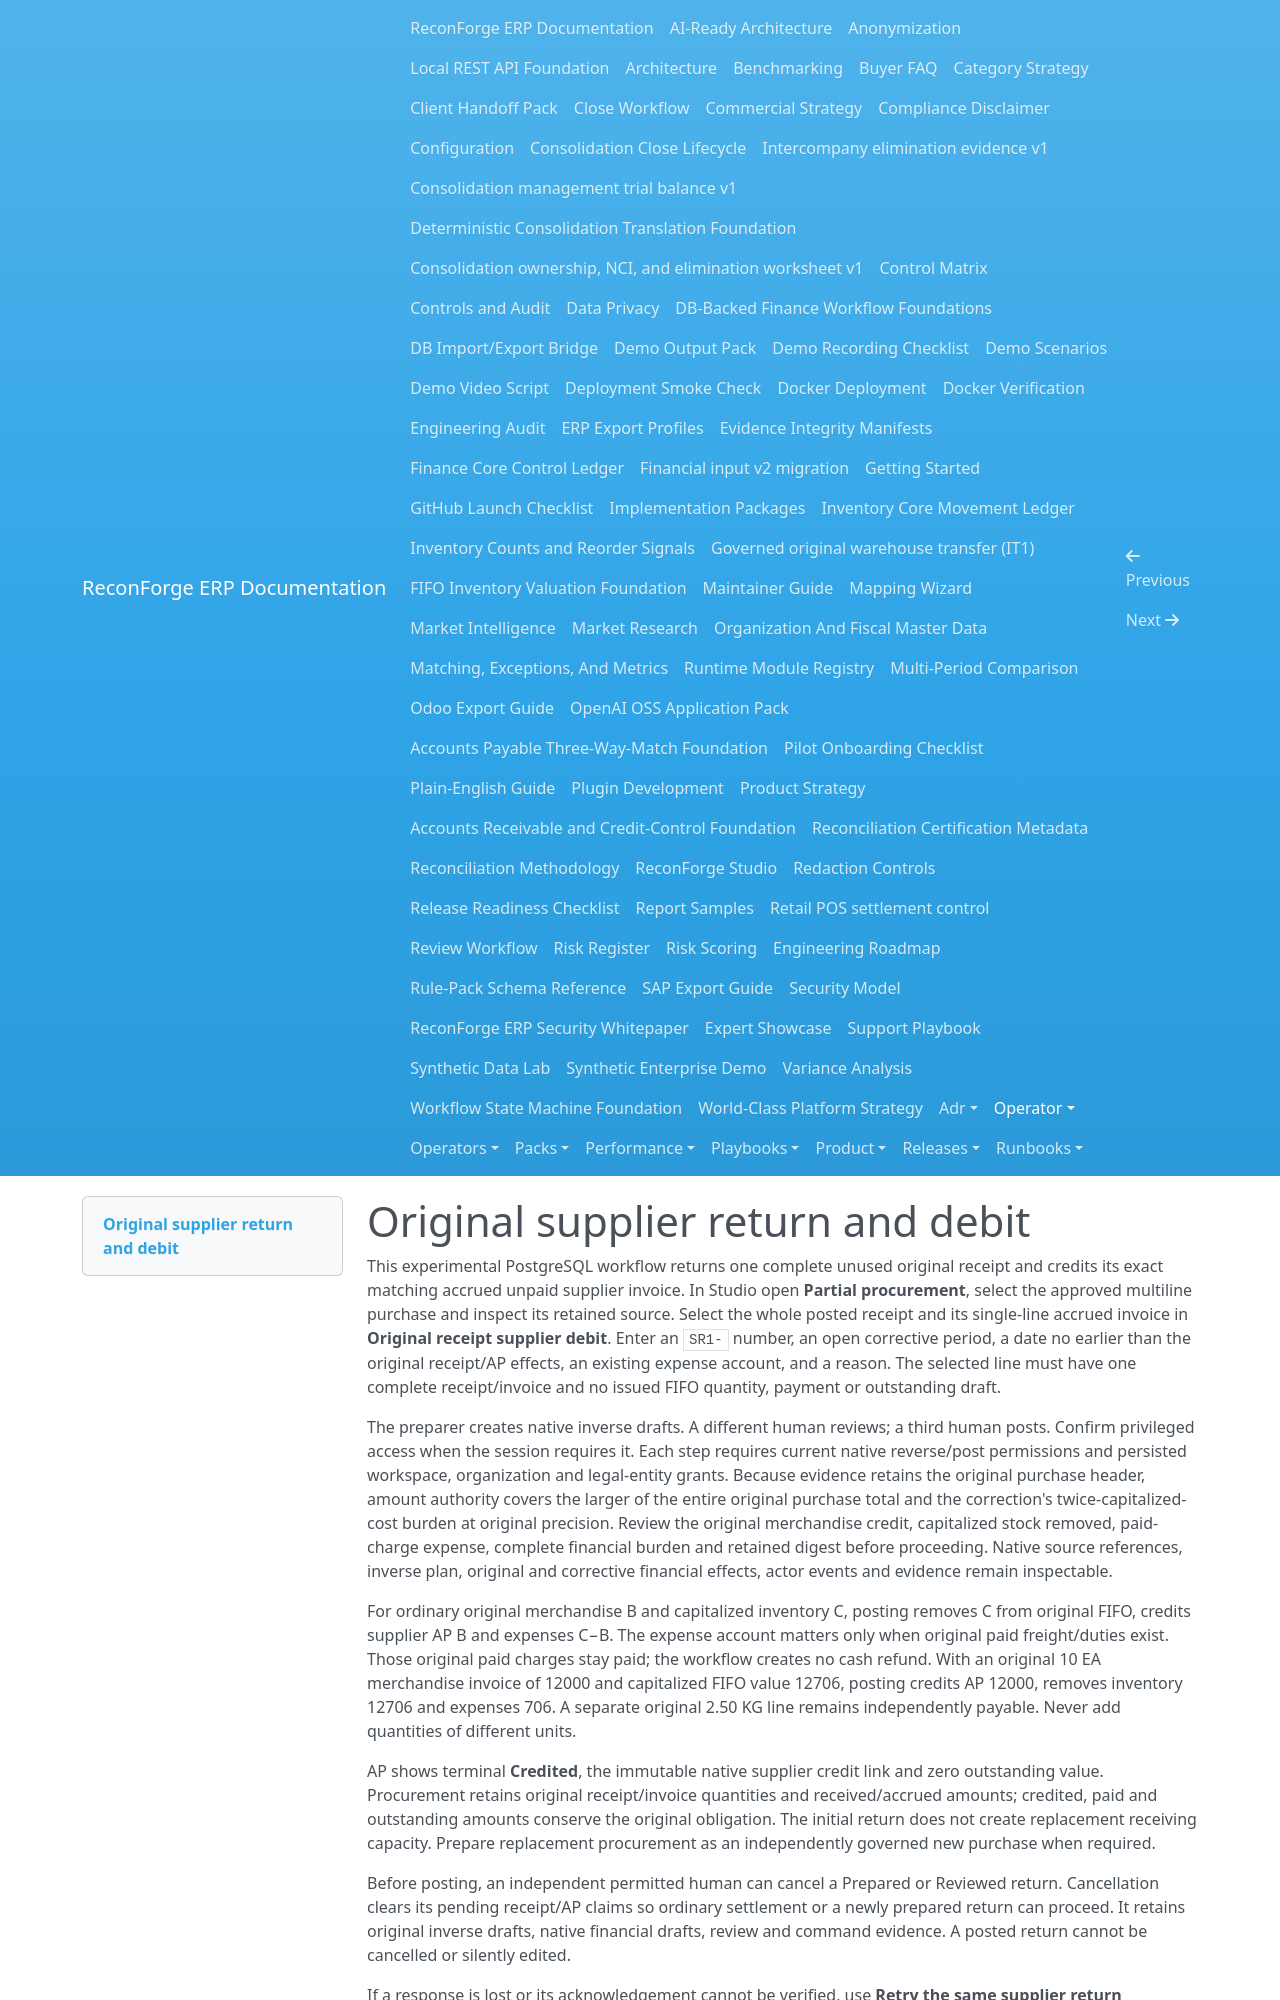

repository: amrzainmubarak/reconforge-erp · page: operator/supplier-returns/index.html · generator: mkdocs

# Original supplier return and debit

This experimental PostgreSQL workflow returns one complete unused original receipt and credits its exact matching accrued unpaid supplier invoice. In Studio open **Partial procurement**, select the approved multiline purchase and inspect its retained source. Select the whole posted receipt and its single-line accrued invoice in **Original receipt supplier debit**. Enter an `SR1-` number, an open corrective period, a date no earlier than the original receipt/AP effects, an existing expense account, and a reason. The selected line must have one complete receipt/invoice and no issued FIFO quantity, payment or outstanding draft.

The preparer creates native inverse drafts. A different human reviews; a third human posts. Confirm privileged access when the session requires it. Each step requires current native reverse/post permissions and persisted workspace, organization and legal-entity grants. Because evidence retains the original purchase header, amount authority covers the larger of the entire original purchase total and the correction's twice-capitalized-cost burden at original precision. Review the original merchandise credit, capitalized stock removed, paid-charge expense, complete financial burden and retained digest before proceeding. Native source references, inverse plan, original and corrective financial effects, actor events and evidence remain inspectable.

For ordinary original merchandise B and capitalized inventory C, posting removes C from original FIFO, credits supplier AP B and expenses C−B. The expense account matters only when original paid freight/duties exist. Those original paid charges stay paid; the workflow creates no cash refund. With an original 10 EA merchandise invoice of 12000 and capitalized FIFO value 12706, posting credits AP 12000, removes inventory 12706 and expenses 706. A separate original 2.50 KG line remains independently payable. Never add quantities of different units.

AP shows terminal **Credited**, the immutable native supplier credit link and zero outstanding value. Procurement retains original receipt/invoice quantities and received/accrued amounts; credited, paid and outstanding amounts conserve the original obligation. The initial return does not create replacement receiving capacity. Prepare replacement procurement as an independently governed new purchase when required.

Before posting, an independent permitted human can cancel a Prepared or Reviewed return. Cancellation clears its pending receipt/AP claims so ordinary settlement or a newly prepared return can proceed. It retains original inverse drafts, native financial drafts, review and command evidence. A posted return cannot be cancelled or silently edited.

If a response is lost or its acknowledgement cannot be verified, use **Retry the same supplier return command** in the same selected scope. The exact command ID, payload and expected digest are retained. Do not create a second correction to compensate for a missing response. Current permission and authority still apply on retry; a revoked grant cannot retrieve an earlier successful response. A confirmed terminal response remains visible when a follow-up list refresh fails. Refresh the source to reconcile other participants' newer state.

Input errors appear beside the form. A disabled prepare action requires a complete source selection, number, date, period, expense account and reason. A network error retains the command; a definite server rejection clears only that rejected command. Source conflict means the original receipt, AP, quantity, payment or current claim no longer satisfies this contract. Inspect original evidence and current status before a new attempt. Do not change SQL rows to repair an owner error.
